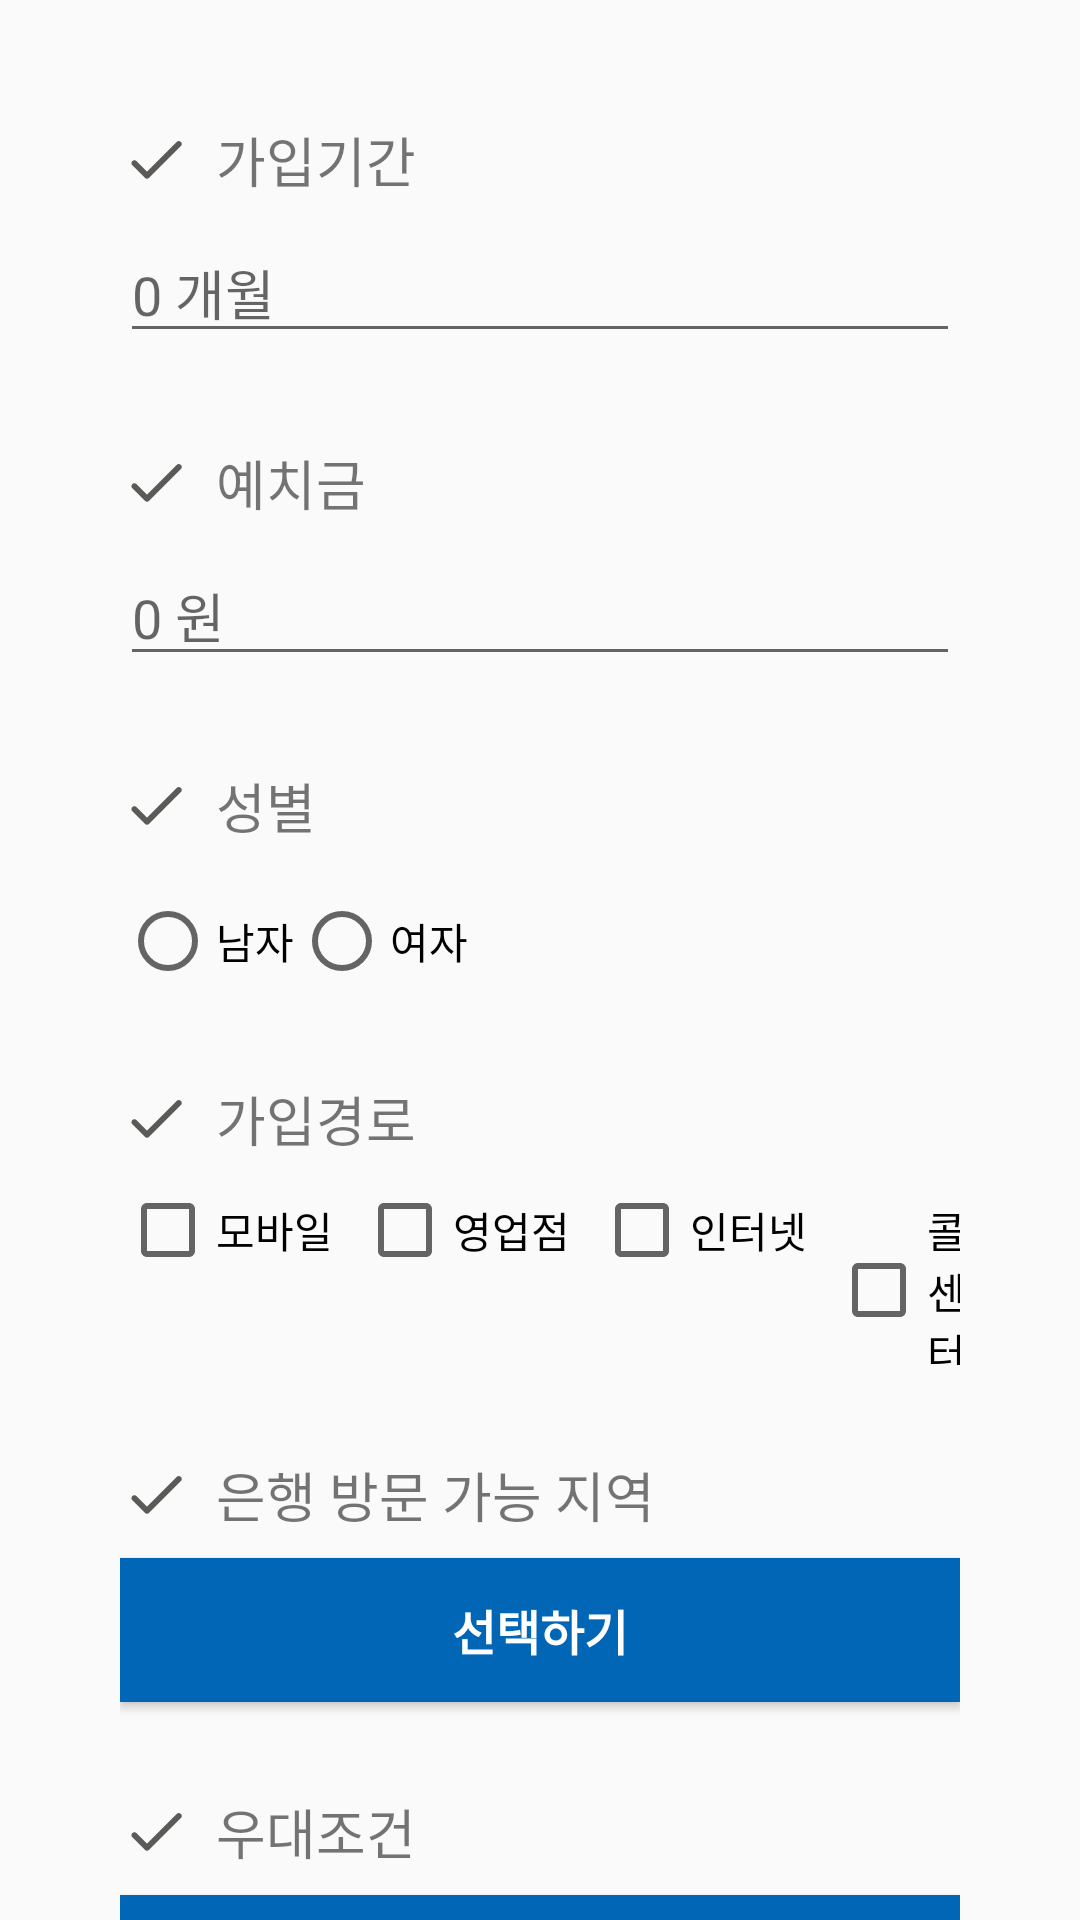

Reconstruct the res/layout file that produces this screen, plus the resources it refers to.
<!-- AndroidManifest.xml: application theme AppTheme -->
<!-- res/layout/deposit_recommend.xml -->
<?xml version="1.0" encoding="utf-8"?>

<LinearLayout
    xmlns:android="http://schemas.android.com/apk/res/android"
    android:layout_width="match_parent"
    android:layout_height="match_parent"
    android:orientation="vertical">

    <ScrollView
        android:layout_width="match_parent"
        android:layout_height="match_parent"
        android:scrollbars="none"
        android:fillViewport="true">

        <LinearLayout
            android:layout_width="match_parent"
            android:layout_height="match_parent"
            android:orientation="vertical">

            <LinearLayout
                android:layout_width="match_parent"
                android:layout_height="match_parent"
                android:padding="40dp"
                android:orientation="vertical">

                <LinearLayout
                    android:layout_width="match_parent"
                    android:layout_height="wrap_content"
                    android:orientation="horizontal"
                    android:gravity="center_vertical"
                    android:layout_marginBottom="8dp">

                    <ImageView
                        android:layout_width="wrap_content"
                        android:layout_height="wrap_content"
                        android:src="@drawable/ic_round_not_done_24"
                        android:layout_marginRight="8dp"/>

                    <TextView
                        android:layout_width="wrap_content"
                        android:layout_height="wrap_content"
                        android:text="가입기간"
                        android:textSize="18dp" />


                </LinearLayout>

                <EditText
                    android:id="@+id/save_term"
                    android:layout_width="match_parent"
                    android:layout_height="wrap_content"
                    android:hint="0 개월"
                    android:layout_marginBottom="30dp"/>

                <LinearLayout
                    android:layout_width="match_parent"
                    android:layout_height="wrap_content"
                    android:orientation="horizontal"
                    android:gravity="center_vertical"
                    android:layout_marginBottom="8dp">

                    <ImageView
                        android:layout_width="wrap_content"
                        android:layout_height="wrap_content"
                        android:src="@drawable/ic_round_not_done_24"
                        android:layout_marginRight="8dp"/>

                    <TextView
                        android:layout_width="wrap_content"
                        android:layout_height="wrap_content"
                        android:text="예치금"
                        android:textSize="18dp" />


                </LinearLayout>

                <EditText
                    android:id="@+id/amounts"
                    android:layout_width="match_parent"
                    android:layout_height="wrap_content"
                    android:hint="0 원"
                    android:layout_marginBottom="30dp"/>

                <LinearLayout
                    android:layout_width="match_parent"
                    android:layout_height="wrap_content"
                    android:orientation="horizontal"
                    android:gravity="center_vertical"
                    android:layout_marginBottom="8dp">

                    <ImageView
                        android:layout_width="wrap_content"
                        android:layout_height="wrap_content"
                        android:src="@drawable/ic_round_not_done_24"
                        android:layout_marginRight="8dp"/>

                    <TextView
                        android:layout_width="wrap_content"
                        android:layout_height="wrap_content"
                        android:text="성별"
                        android:textSize="18dp" />


                </LinearLayout>

                <RadioGroup
                    android:layout_width="match_parent"
                    android:layout_height="wrap_content"
                    android:orientation="horizontal"
                    android:gravity="center_vertical"
                    android:layout_marginTop="8dp"
                    android:layout_marginBottom="30dp">

                    <RadioButton
                        android:id="@+id/male"
                        android:layout_width="wrap_content"
                        android:layout_height="wrap_content"
                        android:text="남자" />

                    <RadioButton
                        android:id="@+id/female"
                        android:layout_width="wrap_content"
                        android:layout_height="wrap_content"
                        android:text="여자"
                        />
                </RadioGroup>

                <LinearLayout
                    android:layout_width="match_parent"
                    android:layout_height="wrap_content"
                    android:orientation="horizontal"
                    android:gravity="center_vertical"
                    android:layout_marginBottom="8dp">

                    <ImageView
                        android:layout_width="wrap_content"
                        android:layout_height="wrap_content"
                        android:src="@drawable/ic_round_not_done_24"
                        android:layout_marginRight="8dp"/>

                    <TextView
                        android:layout_width="wrap_content"
                        android:layout_height="wrap_content"
                        android:text="가입경로"
                        android:textSize="18dp" />


                </LinearLayout>

                <LinearLayout
                    android:layout_width="match_parent"
                    android:layout_height="wrap_content"
                    android:orientation="horizontal"
                    android:layout_marginBottom="30dp">

                    <androidx.appcompat.widget.AppCompatCheckBox
                        android:id="@+id/mobile"
                        android:layout_width="wrap_content"
                        android:layout_height="wrap_content"
                        android:text="모바일"/>

                    <androidx.appcompat.widget.AppCompatCheckBox
                        android:id="@+id/office"
                        android:layout_width="wrap_content"
                        android:layout_height="wrap_content"
                        android:text="영업점"
                        android:layout_marginLeft="8dp"/>

                    <androidx.appcompat.widget.AppCompatCheckBox
                        android:id="@+id/internet"
                        android:layout_width="wrap_content"
                        android:layout_height="wrap_content"
                        android:text="인터넷"
                        android:layout_marginLeft="8dp"/>

                    <androidx.appcompat.widget.AppCompatCheckBox
                        android:id="@+id/telephone"
                        android:layout_width="wrap_content"
                        android:layout_height="wrap_content"
                        android:text="콜센터"
                        android:layout_marginLeft="8dp"/>

                </LinearLayout>



                <LinearLayout
                    android:layout_width="match_parent"
                    android:layout_height="wrap_content"
                    android:orientation="horizontal"
                    android:gravity="center_vertical"
                    android:layout_marginBottom="8dp">

                    <ImageView
                        android:layout_width="wrap_content"
                        android:layout_height="wrap_content"
                        android:src="@drawable/ic_round_not_done_24"
                        android:layout_marginRight="8dp"/>

                    <TextView
                        android:layout_width="wrap_content"
                        android:layout_height="wrap_content"
                        android:text="은행 방문 가능 지역"
                        android:textSize="18dp" />


                </LinearLayout>

                <Button
                    android:id="@+id/visitable_area"
                    android:layout_width="match_parent"
                    android:layout_height="wrap_content"
                    android:text="선택하기"
                    android:textColor="#ffffff"
                    android:textSize="16dp"
                    android:textStyle="bold"
                    android:background="@color/colorPrimaryDark"
                    android:layout_marginBottom="30dp"/>

                <LinearLayout
                    android:layout_width="match_parent"
                    android:layout_height="wrap_content"
                    android:orientation="horizontal"
                    android:gravity="center_vertical"
                    android:layout_marginBottom="8dp">

                    <ImageView
                        android:layout_width="wrap_content"
                        android:layout_height="wrap_content"
                        android:src="@drawable/ic_round_not_done_24"
                        android:layout_marginRight="8dp"/>

                    <TextView
                        android:layout_width="wrap_content"
                        android:layout_height="wrap_content"
                        android:text="우대조건"
                        android:textSize="18dp" />


                </LinearLayout>

                <Button
                    android:id="@+id/preferential_condition"
                    android:layout_width="match_parent"
                    android:layout_height="wrap_content"
                    android:text="선택하기"
                    android:textColor="#ffffff"
                    android:textSize="16dp"
                    android:textStyle="bold"
                    android:background="@color/colorPrimaryDark"
                    android:layout_marginBottom="30dp"/>

            </LinearLayout>



        </LinearLayout>

    </ScrollView>


</LinearLayout>
<!-- resources referenced by this layout -->
<resources>
  <color name="colorPrimaryDark">#0066B5</color>
  <!-- drawable ic_round_not_done_24 (drawable) -->
  <vector android:height="24dp" android:tint="#5C5A56"
      android:viewportHeight="24" android:viewportWidth="24"
      android:width="24dp" xmlns:android="http://schemas.android.com/apk/res/android">
      <path android:fillColor="@android:color/white" android:pathData="M9,16.2l-3.5,-3.5c-0.39,-0.39 -1.01,-0.39 -1.4,0 -0.39,0.39 -0.39,1.01 0,1.4l4.19,4.19c0.39,0.39 1.02,0.39 1.41,0L20.3,7.7c0.39,-0.39 0.39,-1.01 0,-1.4 -0.39,-0.39 -1.01,-0.39 -1.4,0L9,16.2z"/>
  </vector>
  <style name="AppTheme" parent="Theme.AppCompat.Light.DarkActionBar">
          
          <item name="colorPrimary">@color/colorPrimary</item>
          <item name="colorPrimaryDark">@color/colorPrimaryDark</item>
          <item name="colorAccent">@color/colorAccent</item>
      </style>
  <color name="colorPrimary">#03A9F4</color>
  <color name="colorAccent">#00BCD4</color>
</resources>
